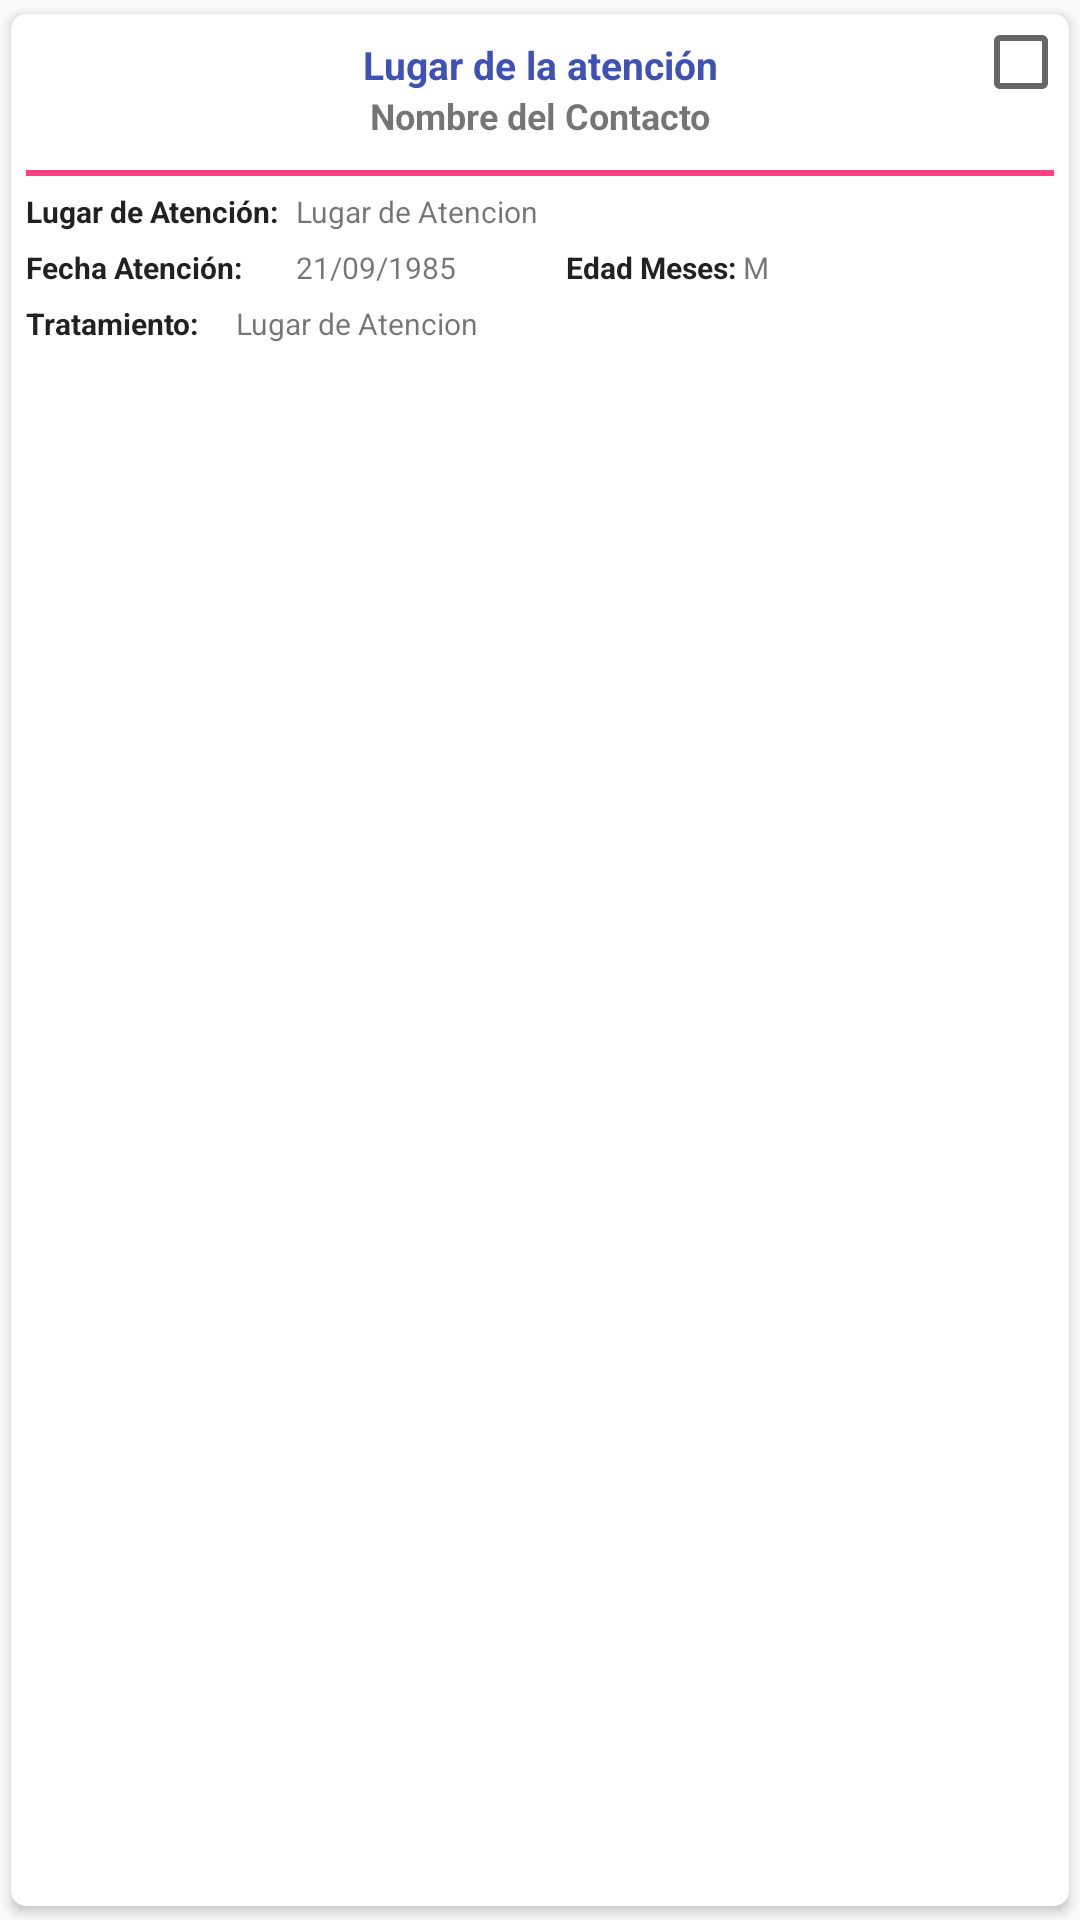

Android layout source for this screen:
<!-- AndroidManifest.xml: application theme AppTheme -->
<!-- res/layout/listview_item_caso_ninos_menores.xml -->
<?xml version="1.0" encoding="utf-8"?>
<android.support.v7.widget.CardView xmlns:android="http://schemas.android.com/apk/res/android"
    xmlns:card_view="http://schemas.android.com/apk/res-auto"
    android:layout_width="wrap_content"
    android:layout_height="wrap_content"
    android:layout_margin="3dp"
    android:orientation="horizontal"
    card_view:cardCornerRadius="5dp"

    card_view:cardUseCompatPadding="true" >
<RelativeLayout xmlns:android="http://schemas.android.com/apk/res/android"
    android:orientation="horizontal"
    android:layout_width="fill_parent"
    android:layout_height="120dp">

    <LinearLayout
        android:orientation="vertical"
        android:layout_weight="1"

        android:layout_width="match_parent"
        android:layout_height="wrap_content"
        android:id="@+id/linearLayout"
        android:layout_margin="5dp"
        android:visibility="visible">

        <TextView
            android:id="@+id/viewNomNinoCasoMenor"
            android:layout_width="match_parent"
            android:layout_height="wrap_content"
            android:text="@string/lugaratencion"
            android:textAppearance="?android:attr/textAppearanceSmall"
            android:textSize="13dp"
            android:textColor="@color/colorPrimary"
            android:layout_marginTop="3dp"
            android:textStyle="bold"
            android:layout_gravity="center_vertical"
            android:gravity="center" />

        <TextView
            android:layout_width="match_parent"
            android:layout_height="wrap_content"
            android:textAppearance="?android:attr/textAppearanceSmall"
            android:text="Nombre del Contacto"

            android:id="@+id/viewEnfermedad"
            android:textSize="12dp"
            android:gravity="center"
            android:textStyle="bold" />

        <View
            android:id="@+id/view1"
            android:layout_width="fill_parent"
            android:layout_height="2dp"
            android:layout_alignParentRight="true"
            android:layout_below="@+id/textView1"
            android:layout_marginTop="10dp"
            android:background="@color/colorAccent" />

        <LinearLayout
            android:orientation="horizontal"
            android:layout_width="fill_parent"
            android:layout_height="fill_parent">

            <TextView
                android:id="@+id/textView"
                android:layout_width="90dp"
                android:layout_height="wrap_content"
                android:layout_marginTop="5dp"
                android:text="Lugar de Atención:"
                android:textAppearance="?android:attr/textAppearanceLarge"

                android:textSize="10dp"
                android:textStyle="bold" />

            <TextView
                android:layout_width="match_parent"
                android:layout_height="wrap_content"
                android:textAppearance="?android:attr/textAppearanceSmall"

                android:text="Lugar de Atencion"
                android:id="@+id/viewLugarAtencion"

                android:layout_marginTop="5dp"
                android:textSize="10dp" />

        </LinearLayout>

        <LinearLayout
            android:orientation="horizontal"
            android:layout_width="fill_parent"
            android:layout_height="fill_parent" >

            <TextView
                android:layout_width="90dp"
                android:layout_height="wrap_content"

                android:textAppearance="?android:attr/textAppearanceLarge"
                android:text="Fecha Atención:"
                android:textStyle="bold"
                android:layout_marginTop="5dp"
                android:id="@+id/textView3"
                android:textSize="10dp" />

            <TextView
                android:layout_width="90dp"
                android:layout_height="wrap_content"
                android:textAppearance="?android:attr/textAppearanceSmall"

                android:text="21/09/1985"
                android:id="@+id/viewFechaAtencion"
                android:layout_marginTop="5dp"
                android:textSize="10dp" />

            <TextView
                android:layout_width="wrap_content"
                android:layout_height="wrap_content"

                android:textAppearance="?android:attr/textAppearanceLarge"
                android:text="Edad Meses: "
                android:textStyle="bold"
                android:layout_marginTop="5dp"
                android:id="@+id/ViewText5"
                android:textSize="10dp" />

            <TextView
                android:layout_width="wrap_content"
                android:layout_height="wrap_content"
                android:textAppearance="?android:attr/textAppearanceSmall"

                android:text="M"
                android:id="@+id/viewEdadMeses"
                android:layout_marginTop="5dp"
                android:textSize="10dp" />
        </LinearLayout>

        <LinearLayout
            android:orientation="horizontal"
            android:layout_width="fill_parent"
            android:layout_height="fill_parent">

            <TextView
                android:layout_width="70dp"
                android:layout_height="wrap_content"

                android:textAppearance="?android:attr/textAppearanceLarge"
                android:text="Tratamiento:"
                android:textStyle="bold"
                android:layout_marginTop="5dp"
                android:id="@+id/textView20"
                android:textSize="10dp" />

            <TextView
                android:layout_width="match_parent"
                android:layout_height="wrap_content"
                android:textAppearance="?android:attr/textAppearanceSmall"

                android:text="Lugar de Atencion"
                android:id="@+id/viewTratamiento"
                android:layout_marginTop="5dp"
                android:textSize="10dp" />

        </LinearLayout>

    </LinearLayout>

    <CheckBox android:id="@+id/cbxSincronizadoCasoNinosMenores"
        android:layout_width="wrap_content"
        android:layout_height="wrap_content"
        android:layout_alignParentRight="true"
        android:layout_alignParentEnd="true"
        android:layout_alignParentTop="true"
        android:clickable="false"
        android:focusable="false"/>

</RelativeLayout>

</android.support.v7.widget.CardView>
<!-- resources referenced by this layout -->
<resources>
  <color name="colorAccent">#FF4081</color>
  <color name="colorPrimary">#3F51B5</color>
  <string name="lugaratencion">Lugar de la atención</string>
  <style name="AppTheme" parent="Theme.AppCompat.Light.DarkActionBar">
          
          <item name="colorPrimary">@color/colorPrimary</item>
          <item name="colorPrimaryDark">@color/colorPrimaryDark</item>
          <item name="colorAccent">@color/colorAccent</item>
      </style>
  <color name="colorPrimaryDark">#303F9F</color>
</resources>
